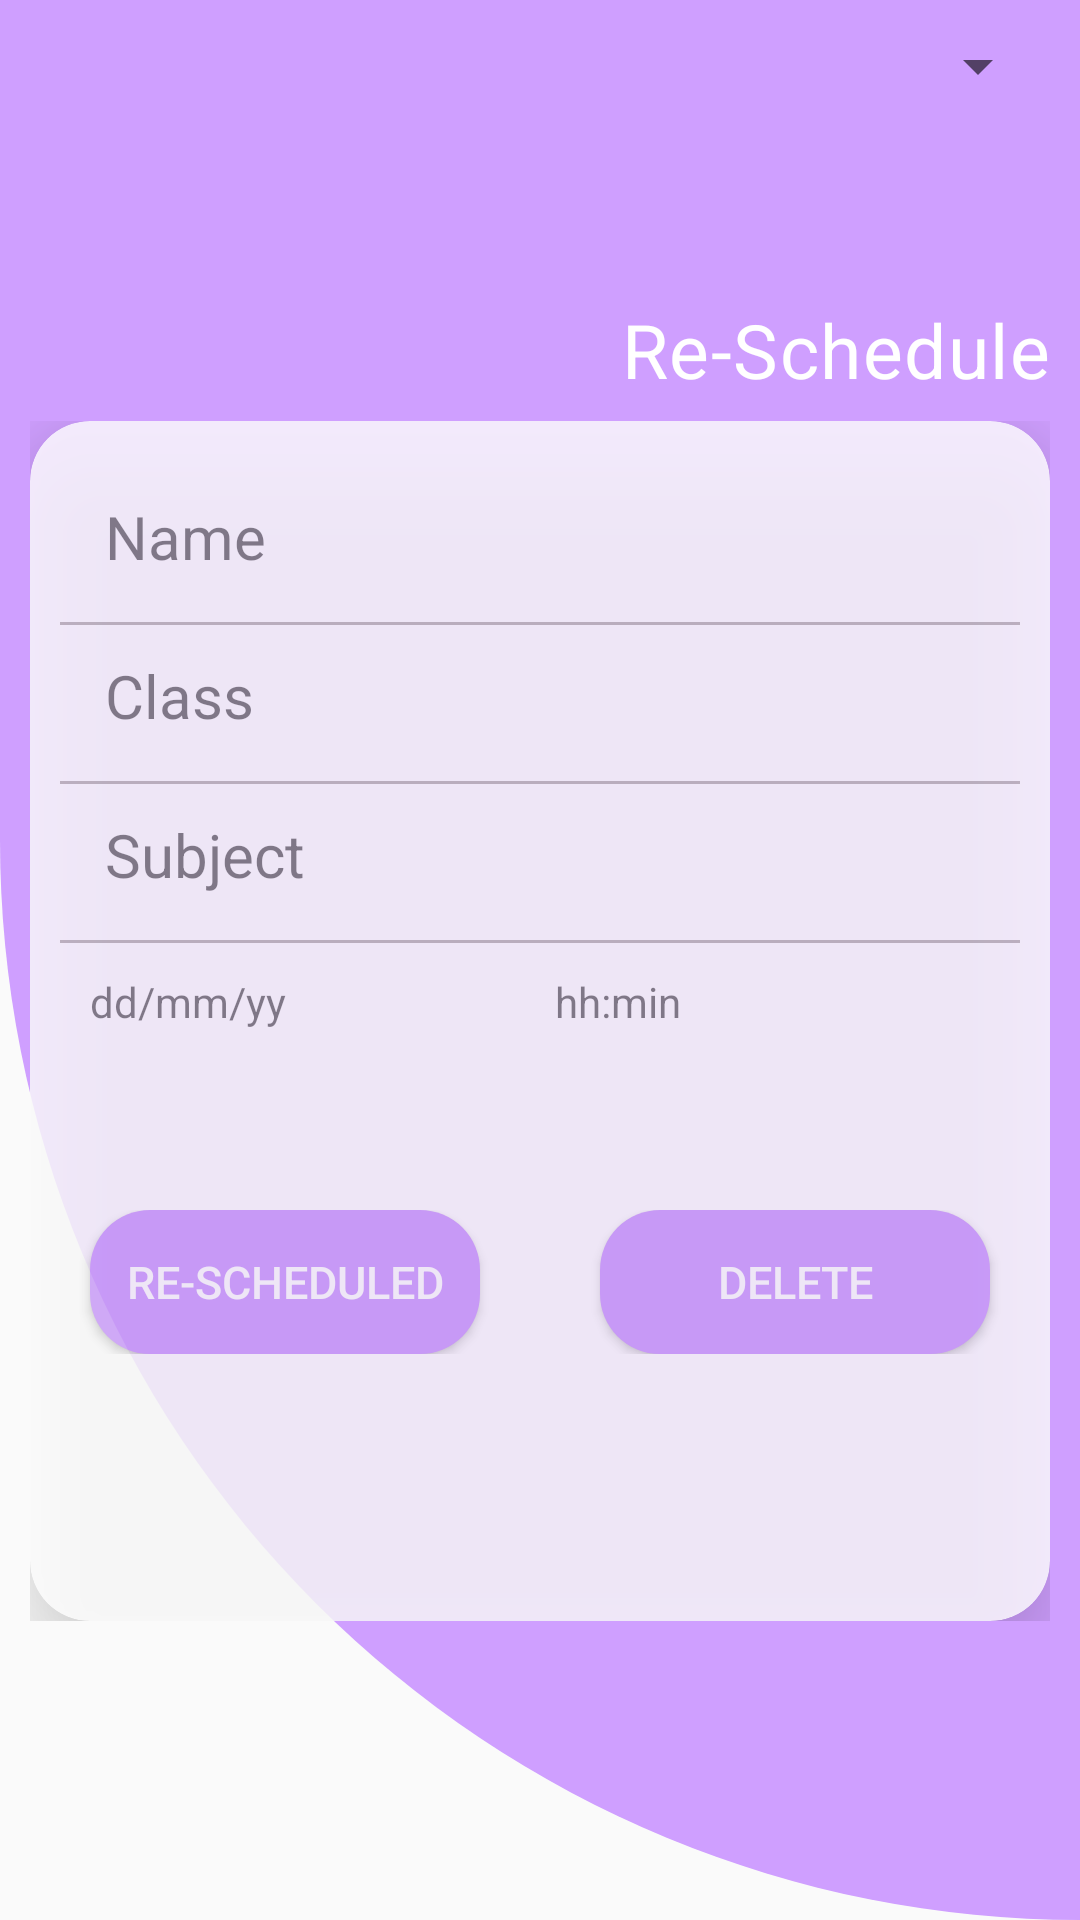

Here is an Android app screen rendered from its layout file. Give the layout XML and the strings, colors and styles it references.
<!-- AndroidManifest.xml: application theme Theme.TeacherManagement -->
<!-- res/layout/fragment_reschedule.xml -->
<?xml version="1.0" encoding="utf-8"?>
<FrameLayout xmlns:android="http://schemas.android.com/apk/res/android"
    xmlns:tools="http://schemas.android.com/tools"
    android:layout_width="match_parent"
    android:layout_height="match_parent"
    xmlns:app="http://schemas.android.com/apk/res-auto"
    tools:context=".DashBoard.ClassSchedule.Reschedule"
    android:background="@drawable/color_background">
    <LinearLayout
        android:layout_margin="10dp"
        android:gravity="end|center_vertical"
        android:layout_width="match_parent"
        android:layout_height="wrap_content">
    <Spinner
        android:layout_width="150dp"
        android:layout_height="wrap_content"
        android:spinnerMode="dialog"
        android:id="@+id/spinner"/>
    </LinearLayout>
    <LinearLayout
        android:layout_width="match_parent"
        android:layout_height="match_parent"
        android:gravity="center"
        android:layout_marginLeft="10dp"
        android:layout_marginRight="10dp"
        android:orientation="vertical">
        <TextView
            android:layout_width="match_parent"
            android:layout_height="wrap_content"
            android:text="Re-Schedule"
            android:textSize="25sp"
            android:letterSpacing="0.02"
            android:textColor="@color/white"
            android:textAlignment="textEnd"
            android:layout_marginBottom="7dp"/>
        <RelativeLayout
            android:layout_width="match_parent"
            android:layout_height="wrap_content">
        <androidx.cardview.widget.CardView
            android:layout_width="match_parent"
            android:layout_height="400dp"
            app:cardCornerRadius="20dp"
            app:cardElevation="20dp"
            android:alpha="0.8"
            >
            <LinearLayout
                android:layout_width="match_parent"
                android:layout_height="match_parent"
                android:orientation="vertical">
                <TextView
                    android:id="@+id/reName"
                    android:layout_width="match_parent"
                    android:layout_height="wrap_content"
                    android:text="Name"
                    android:padding="5dp"

                    android:layout_marginTop="20dp"
                    android:layout_marginLeft="20dp"
                    android:layout_marginRight="20dp"
                    android:textSize="20sp"/>
                <View
                    android:layout_marginTop="10dp"
                    android:layout_marginRight="10dp"
                    android:layout_marginLeft="10dp"
                    android:layout_marginBottom="5dp"
                    android:layout_width="match_parent"
                    android:layout_height="1dp"
                    android:background="#BDB8B8"/>
                <TextView
                    android:id="@+id/reClass"
                    android:layout_width="match_parent"
                    android:layout_height="wrap_content"
                    android:text="Class"
                    android:padding="5dp"

                    android:layout_marginLeft="20dp"
                    android:layout_marginRight="20dp"
                    android:textSize="20sp"/>
                <View
                    android:layout_marginTop="10dp"
                    android:layout_marginRight="10dp"
                    android:layout_marginLeft="10dp"
                    android:layout_marginBottom="5dp"
                    android:layout_width="match_parent"
                    android:layout_height="1dp"
                    android:background="#BDB8B8"/>
                <TextView
                    android:id="@+id/reSubject"
                    android:layout_width="match_parent"
                    android:layout_height="wrap_content"
                    android:text="Subject"
                    android:padding="5dp"

                    android:layout_marginLeft="20dp"
                    android:layout_marginRight="20dp"
                    android:textSize="20sp"/>
                <View
                    android:layout_marginTop="10dp"
                    android:layout_marginRight="10dp"
                    android:layout_marginLeft="10dp"
                    android:layout_marginBottom="5dp"
                    android:layout_width="match_parent"
                    android:layout_height="1dp"
                    android:background="#BDB8B8"/>
                <LinearLayout
                    android:layout_marginLeft="20dp"
                    android:layout_marginRight="10dp"
                    android:layout_marginTop="5dp"
                    android:layout_width="match_parent"
                    android:layout_height="wrap_content"
                    android:weightSum="2">
                    <LinearLayout
                        android:layout_width="0dp"
                        android:layout_weight="1"
                        android:orientation="horizontal"
                        android:layout_height="wrap_content"
                        android:weightSum="2">
                        <TextView
                            android:id="@+id/reDates"
                            android:layout_width="0dp"
                            android:layout_weight="1"
                            android:text="dd/mm/yy"
                            android:layout_height="wrap_content"
                            android:textSize="14sp"/>
                        <ImageView
                            android:id="@+id/recalender"
                            android:layout_width="0dp"
                            android:layout_weight="1"
                            android:src="@drawable/calender"
                            android:layout_height="29dp"/>
                    </LinearLayout>
                    <LinearLayout
                        android:layout_width="0dp"
                        android:layout_weight="1"
                        android:orientation="horizontal"
                        android:layout_height="wrap_content"
                        android:weightSum="2">
                        <TextView
                            android:id="@+id/retime"
                            android:layout_width="0dp"
                            android:layout_weight="1"
                            android:text="hh:min"
                            android:layout_height="wrap_content"
                            android:textSize="14sp"/>
                        <ImageView
                            android:id="@+id/reclock"
                            android:layout_width="0dp"
                            android:layout_weight="1"
                            android:src="@drawable/clock"
                            android:layout_height="29dp"/>
                    </LinearLayout>
                </LinearLayout>
                <LinearLayout
                    android:layout_width="match_parent"
                    android:layout_marginTop="50dp"
                    android:weightSum="2"
                    android:layout_height="wrap_content">
                <Button
                    android:padding="5dp"
                    android:id="@+id/btnSchedule"
                    android:layout_width="0dp"
                    android:layout_weight="1"
                    android:layout_height="wrap_content"
                    android:background="@drawable/button"
                    android:text="Re-Scheduled"
                    android:textSize="15sp"
                    android:textColor="@color/white"
                    android:layout_marginLeft="20dp"
                    android:layout_marginRight="20dp"/>
                    <Button
                        android:padding="5dp"
                        android:id="@+id/btnDelete"
                        android:layout_width="0dp"
                        android:layout_weight="1"
                        android:layout_height="wrap_content"
                        android:background="@drawable/button"
                        android:text="Delete"
                        android:textSize="15sp"
                        android:textColor="@color/white"
                        android:layout_marginLeft="20dp"
                        android:layout_marginRight="20dp"/>
                </LinearLayout>
            </LinearLayout>

        </androidx.cardview.widget.CardView>
        </RelativeLayout>
    </LinearLayout>

</FrameLayout>
<!-- resources referenced by this layout -->
<resources>
  <color name="white">#FFFFFFFF</color>
  <!-- drawable button (drawable) -->
  <?xml version="1.0" encoding="utf-8"?>
  <shape xmlns:android="http://schemas.android.com/apk/res/android">
      <solid android:color="#CF9FFF"/>
      <corners android:radius="20dp"/>
  </shape>
  <!-- drawable color_background (drawable) -->
  <?xml version="1.0" encoding="utf-8"?>
  <shape xmlns:android="http://schemas.android.com/apk/res/android">
  <solid android:color="#CF9FFF"/>
      <corners android:bottomLeftRadius="450dp"/>
  </shape>
  <style name="Theme.TeacherManagement" parent="Theme.AppCompat.DayNight.NoActionBar">
          
          <item name="colorPrimary">@color/purple_500</item>
          <item name="colorPrimaryVariant">@color/purple_700</item>
          <item name="colorOnPrimary">@color/white</item>
          
          <item name="colorSecondary">@color/mad_voilet</item>
          <item name="colorSecondaryVariant">@color/mad_voilet</item>
          <item name="colorOnSecondary">@color/black</item>
          
          <item name="android:statusBarColor">?attr/colorPrimaryVariant</item>
          
  
      </style>
  <color name="purple_500">#FF6200EE</color>
  <color name="purple_700">#CF9FFF</color>
  <color name="mad_voilet">#CF9FFF</color>
  <color name="black">#FF000000</color>
</resources>
